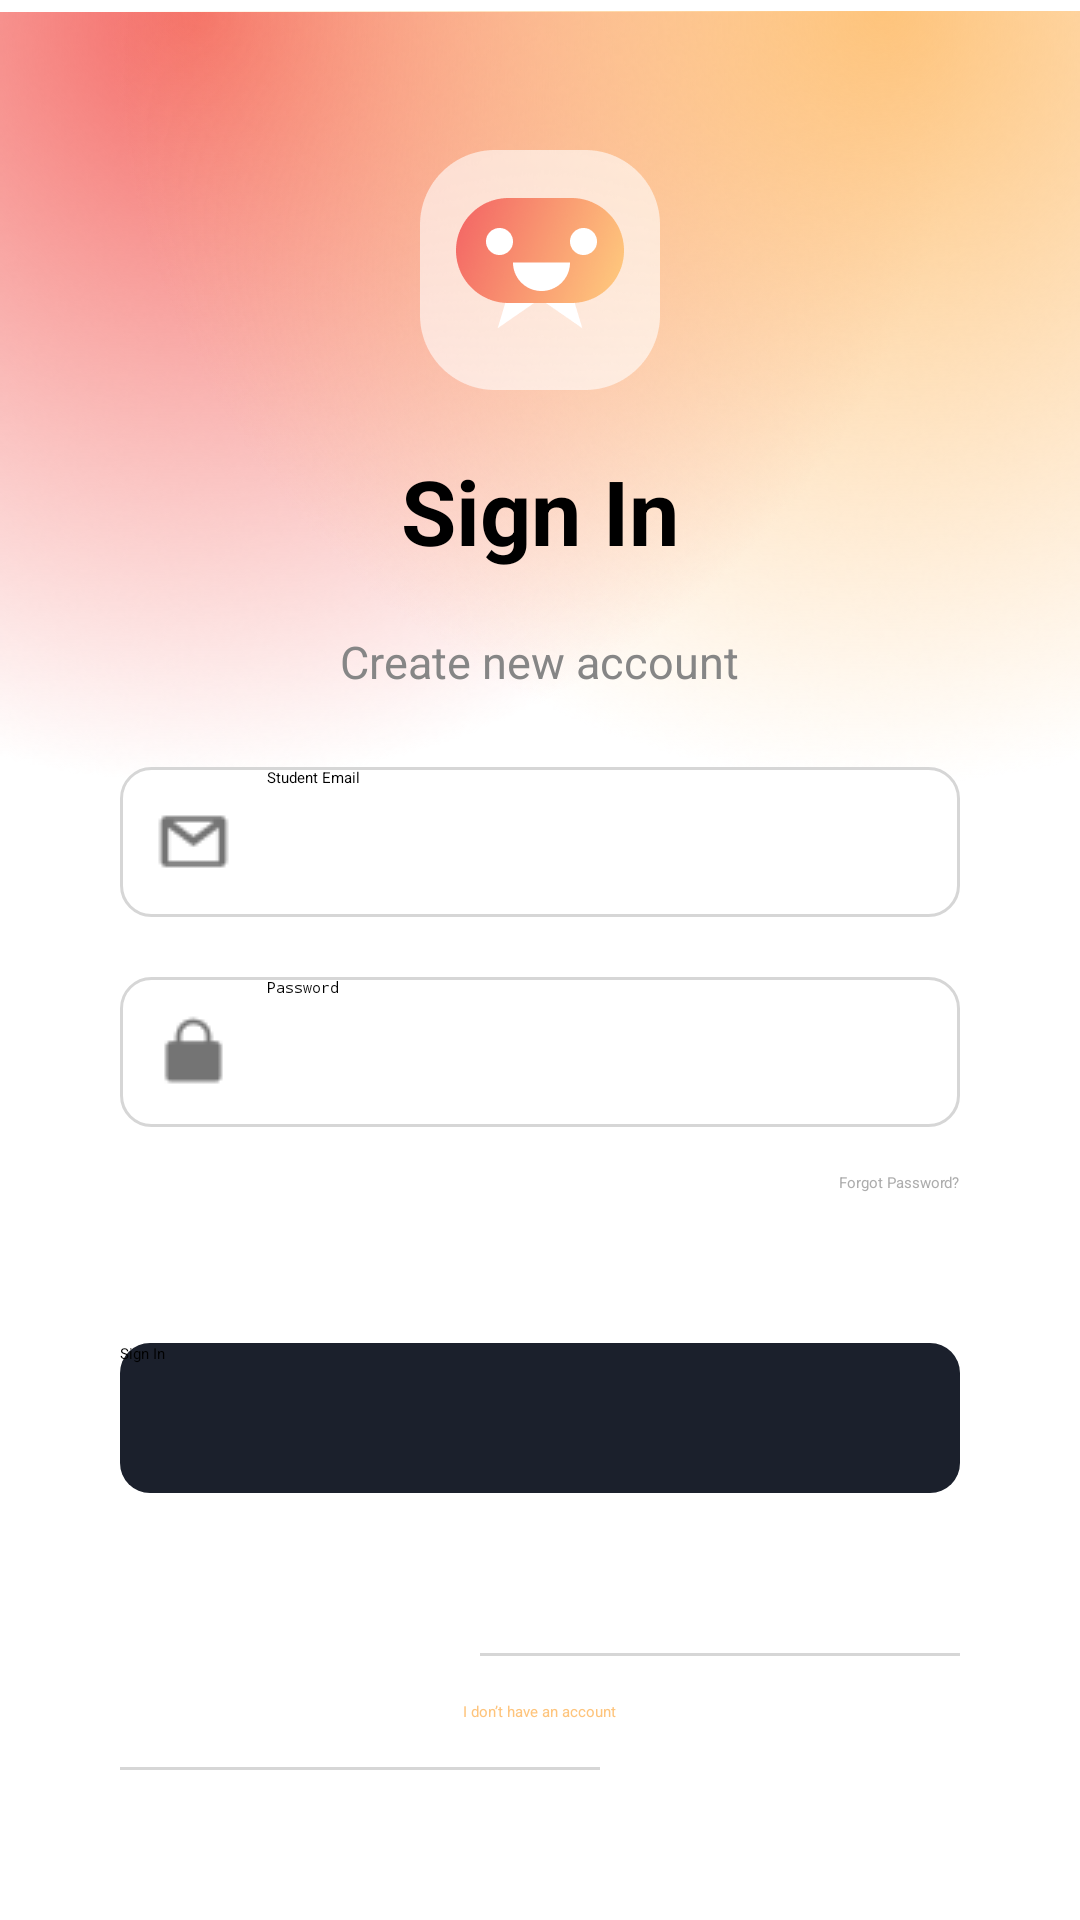

The Android layout XML behind this screen, and the referenced resources:
<!-- AndroidManifest.xml: application theme AppTheme.ObjectDetection -->
<!-- res/layout/activity_sign_in.xml -->
<?xml version="1.0" encoding="utf-8"?>
<FrameLayout xmlns:android="http://schemas.android.com/apk/res/android"
    xmlns:app="http://schemas.android.com/apk/res-auto"
    xmlns:tools="http://schemas.android.com/tools"
    android:layout_width="match_parent"
    android:layout_height="match_parent"
    android:layout_gravity="top"
    tools:context=".MainActivity">

    <ImageView
        android:layout_width="wrap_content"
        android:layout_height="wrap_content"
        android:src="@drawable/first"
        />
    <ImageView
        android:layout_width="wrap_content"
        android:layout_height="wrap_content"
        android:layout_gravity="end"
        android:src="@drawable/sec"
        />

    <LinearLayout
        android:layout_width="match_parent"
        android:layout_height="match_parent"
        android:orientation="vertical"

        >
        <ImageView
            android:layout_width="80dp"
            android:layout_height="80dp"
            android:src="@drawable/logo"
            android:layout_gravity="center"
            android:layout_marginTop="50dp"
            />
        <TextView
            android:layout_width="wrap_content"
            android:layout_height="wrap_content"
            android:text="Sign In"
            android:textStyle="bold"
            android:textSize="30dp"
            android:layout_gravity="center"
            android:textColor="@color/black"
            android:layout_marginTop="20dp"
            />
        <TextView
            android:layout_width="wrap_content"
            android:layout_height="wrap_content"
            android:text="Create new account"
            android:layout_gravity="center"
            android:layout_marginTop="20dp"
            android:textSize="15dp"
            android:textColor="@color/Gray"
            />

        <EditText
            android:id="@+id/emailText"
            android:layout_width="match_parent"
            android:layout_height="50dp"
            android:layout_marginHorizontal="40dp"
            android:drawableLeft="@drawable/email"
            android:hint="Student Email"
            android:drawablePadding="12dp"
            android:background="@drawable/custom_input"
            android:paddingStart="12dp"
            android:paddingEnd="12dp"
            android:layout_marginTop="25dp"
            android:inputType="textEmailAddress"
            />

        <EditText
            android:id="@+id/passwordText"
            android:layout_width="match_parent"
            android:layout_height="50dp"
            android:layout_marginHorizontal="40dp"
            android:drawableLeft="@drawable/lck"
            android:hint="Password"
            android:drawablePadding="12dp"
            android:background="@drawable/custom_input"
            android:paddingStart="12dp"
            android:paddingEnd="12dp"
            android:layout_marginTop="20dp"
            android:inputType="textPassword"
            />

        <TextView
            android:id="@+id/forgotPassText"
            android:layout_width="wrap_content"
            android:layout_height="wrap_content"
            android:layout_gravity="end"
            android:text="Forgot Password?"
            android:textColor="@color/gratext"
            android:layout_marginHorizontal="40dp"
            android:layout_marginTop="15dp"
            android:onClick="forgotPasswordAction"
            />


        <Button

            android:layout_width="match_parent"
            android:layout_height="50dp"
            android:layout_marginHorizontal="40dp"
            android:text="Sign In"
            android:layout_marginTop="50dp"
            android:background="@drawable/button"
            android:backgroundTint="@color/blackBlue"
            android:onClick="singInButtonAction"
            />



        <LinearLayout
            android:layout_width="match_parent"
            android:layout_height="match_parent"
            android:orientation="vertical"
            android:gravity="bottom"
            android:layout_marginBottom="50dp"
            >
            <View
                android:layout_width="160dp"
                android:layout_height="1dp"
                android:background="@color/GrayWhite"
                android:layout_gravity="end|bottom"
                android:layout_marginTop="60dp"
                android:layout_marginHorizontal="40dp"
                />

            <TextView
                android:id="@+id/hasAccountTextButton"
                android:layout_width="wrap_content"
                android:layout_height="wrap_content"
                android:text="I don’t have an account"
                android:layout_gravity="center"
                android:textColor="@color/orng"
                android:layout_marginTop="15dp"
                android:onClick="hasAccountButtonAction"
                />

            <View
                android:layout_width="160dp"
                android:layout_height="1dp"
                android:background="@color/GrayWhite"
                android:layout_gravity="start"
                android:layout_marginTop="15dp"
                android:layout_marginHorizontal="40dp"
                />

        </LinearLayout>





    </LinearLayout>





</FrameLayout>
<!-- resources referenced by this layout -->
<resources>
  <color name="Gray">#868686</color>
  <color name="GrayWhite">#D6D6D6</color>
  <color name="black">#FF000000</color>
  <color name="blackBlue">#1B202C</color>
  <color name="gratext">#ADADAD</color>
  <color name="orng">#FEC47C</color>
  <!-- drawable button (drawable) -->
  <?xml version="1.0" encoding="utf-8"?>
  
  <shape xmlns:android="http://schemas.android.com/apk/res/android"
      android:shape="rectangle">
      <solid android:color="@color/blackBlue" />
      <corners android:radius="10dp" />
  </shape>
  <!-- drawable custom_input (drawable) -->
  <?xml version="1.0" encoding="utf-8"?>
  
  <selector xmlns:android="http://schemas.android.com/apk/res/android">
  
      <item android:state_enabled="true" android:state_focused="true">
  
          <shape android:shape="rectangle">
  
              <solid android:color="@color/white"/>
              <corners android:radius="10dp"/>
              <stroke android:color="@color/black" android:width="1dp"/>
  
          </shape>
      </item>
  
      <item android:state_enabled="true">
  
          <shape android:shape="rectangle">
  
              <solid android:color="@color/white"/>
              <corners android:radius="10dp"/>
              <stroke android:color="@color/GrayWhite" android:width="1dp"/>
  
          </shape>
      </item>
  
  </selector>
  <!-- drawable email: png bitmap (drawable-v24, 574 bytes) -->
  <!-- drawable first: png bitmap (drawable-v24, 104892 bytes) -->
  <!-- drawable lck: png bitmap (drawable-v24, 505 bytes) -->
  <!-- drawable logo: png bitmap (drawable-v24, 14773 bytes) -->
  <!-- drawable sec: png bitmap (drawable-v24, 95963 bytes) -->
  <color name="white">#FFFFFFFF</color>
</resources>
